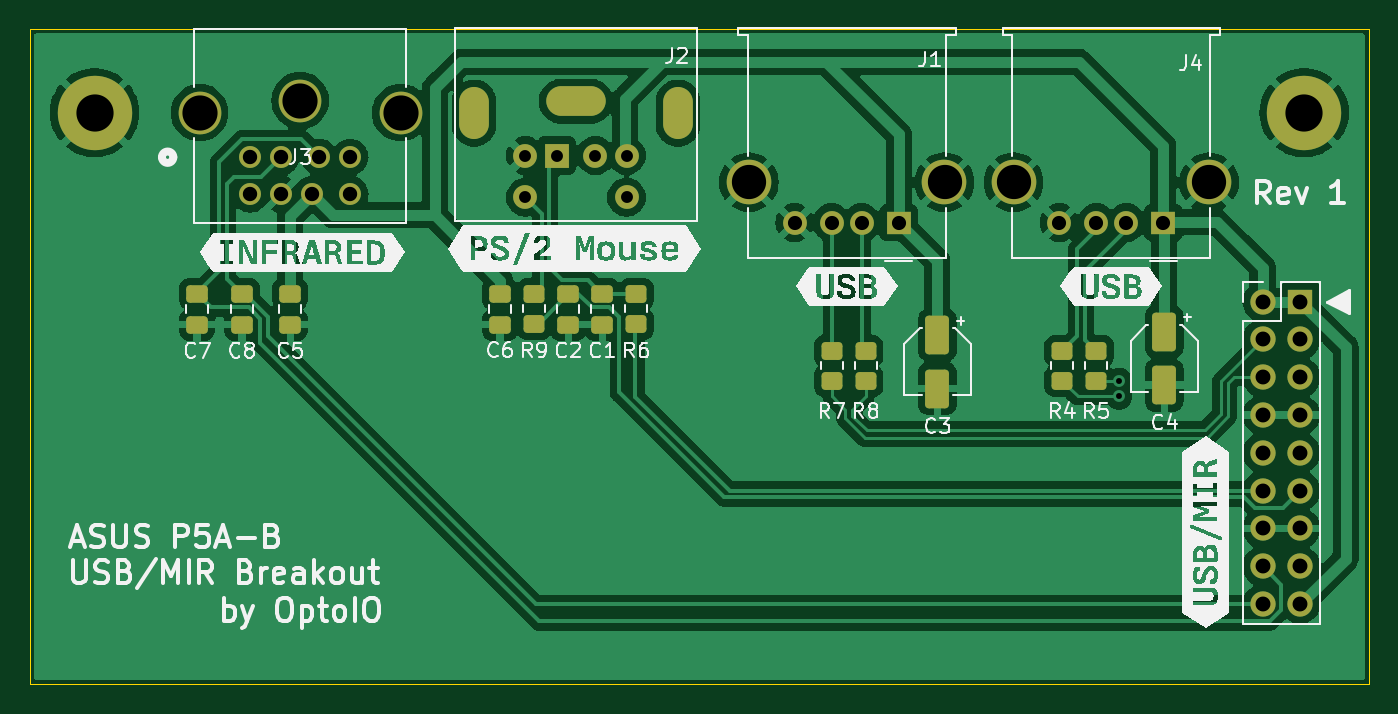
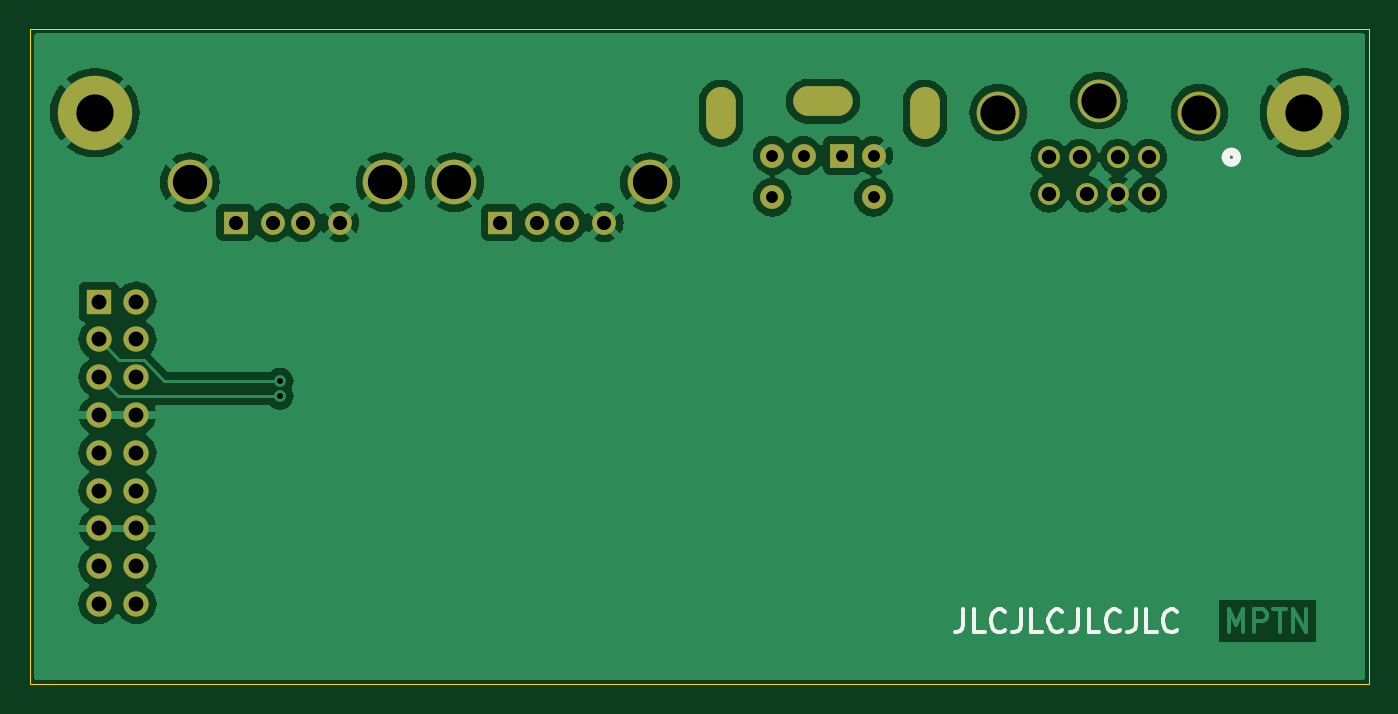
Circuit board: 11 layer files. Board 90.0 x 44.0 mm.
- bottom_copper: Asus ATX USB PS2 Breakout-B_Cu.gbr (77764 bytes)
- bottom_mask: Asus ATX USB PS2 Breakout-B_Mask.gbr (2471 bytes)
- paste: Asus ATX USB PS2 Breakout-B_Paste.gbr (483 bytes)
- bottom_silk: Asus ATX USB PS2 Breakout-B_Silkscreen.gbr (5466 bytes)
- outline: Asus ATX USB PS2 Breakout-Edge_Cuts.gbr (648 bytes)
- top_copper: Asus ATX USB PS2 Breakout-F_Cu.gbr (108997 bytes)
- top_mask: Asus ATX USB PS2 Breakout-F_Mask.gbr (4412 bytes)
- paste: Asus ATX USB PS2 Breakout-F_Paste.gbr (2418 bytes)
- top_silk: Asus ATX USB PS2 Breakout-F_Silkscreen.gbr (76996 bytes)
- drill: Asus ATX USB PS2 Breakout-NPTH.drl (277 bytes)
- drill: Asus ATX USB PS2 Breakout-PTH.drl (1681 bytes)

=== bottom_copper: Asus ATX USB PS2 Breakout-B_Cu.gbr (77764 bytes, source omitted) ===
=== bottom_mask: Asus ATX USB PS2 Breakout-B_Mask.gbr ===
%TF.GenerationSoftware,KiCad,Pcbnew,8.0.1*%
%TF.CreationDate,2024-04-03T08:14:29+10:00*%
%TF.ProjectId,Asus ATX USB PS2 Breakout,41737573-[number-redacted]-[number-redacted],rev?*%
%TF.SameCoordinates,Original*%
%TF.FileFunction,Soldermask,Bot*%
%TF.FilePolarity,Negative*%
%FSLAX46Y46*%
G04 Gerber Fmt 4.6, Leading zero omitted, Abs format (unit mm)*
G04 Created by KiCad (PCBNEW 8.0.1) date 2024-04-03 08:14:29*
%MOMM*%
%LPD*%
G01*
G04 APERTURE LIST*
%ADD10R,1.600000X1.500000*%
%ADD11C,1.600000*%
%ADD12C,3.000000*%
%ADD13C,2.900000*%
%ADD14C,5.000000*%
%ADD15C,1.473200*%
%ADD16C,2.870200*%
%ADD17R,1.600000X1.600000*%
%ADD18O,2.000000X3.500000*%
%ADD19O,4.000000X2.000000*%
%ADD20R,1.700000X1.700000*%
%ADD21O,1.700000X1.700000*%
%ADD22C,1.700000*%
G04 APERTURE END LIST*
D10*
%TO.C,J4*%
X189174000Y-81306000D03*
D11*
X186674000Y-81306000D03*
X184674000Y-81306000D03*
X182174000Y-81306000D03*
D12*
X192244000Y-78596000D03*
X179104000Y-78596000D03*
%TD*%
D13*
%TO.C,H1*%
X117348000Y-73914000D03*
D14*
X117348000Y-73914000D03*
%TD*%
D13*
%TO.C,H2*%
X198628000Y-73914000D03*
D14*
X198628000Y-73914000D03*
%TD*%
D15*
%TO.C,J3*%
X129870200Y-76911200D03*
X132461000Y-76911200D03*
X127812800Y-76911200D03*
X129870200Y-79400400D03*
X134518400Y-76911200D03*
X127812800Y-79400400D03*
X131978400Y-79400400D03*
X134518400Y-79400400D03*
D16*
X131165600Y-73101200D03*
X124409200Y-73914000D03*
X137922000Y-73914000D03*
%TD*%
D17*
%TO.C,J2*%
X148404000Y-76802000D03*
D11*
X151004000Y-76802000D03*
X146304000Y-76802000D03*
X153104000Y-76802000D03*
X146304000Y-79602000D03*
X153104000Y-79602000D03*
D18*
X156554000Y-73952000D03*
D19*
X149704000Y-73152000D03*
D18*
X142854000Y-73952000D03*
%TD*%
D10*
%TO.C,J1*%
X171394000Y-81306000D03*
D11*
X168894000Y-81306000D03*
X166894000Y-81306000D03*
X164394000Y-81306000D03*
D12*
X174464000Y-78596000D03*
X161324000Y-78596000D03*
%TD*%
D20*
%TO.C,J6*%
X198374000Y-86614000D03*
D21*
X198374000Y-89154000D03*
X198374000Y-91694000D03*
X198374000Y-94234000D03*
X198374000Y-96774000D03*
X198374000Y-99314000D03*
X198374000Y-101854000D03*
X198374000Y-104394000D03*
X198374000Y-106934000D03*
D22*
X195834000Y-86614000D03*
D21*
X195834000Y-89154000D03*
X195834000Y-91694000D03*
X195834000Y-94234000D03*
X195834000Y-96774000D03*
X195834000Y-99314000D03*
X195834000Y-101854000D03*
X195834000Y-104394000D03*
X195834000Y-106934000D03*
%TD*%
M02*

=== paste: Asus ATX USB PS2 Breakout-B_Paste.gbr ===
%TF.GenerationSoftware,KiCad,Pcbnew,8.0.1*%
%TF.CreationDate,2024-04-03T08:14:29+10:00*%
%TF.ProjectId,Asus ATX USB PS2 Breakout,41737573-[number-redacted]-[number-redacted],rev?*%
%TF.SameCoordinates,Original*%
%TF.FileFunction,Paste,Bot*%
%TF.FilePolarity,Positive*%
%FSLAX46Y46*%
G04 Gerber Fmt 4.6, Leading zero omitted, Abs format (unit mm)*
G04 Created by KiCad (PCBNEW 8.0.1) date 2024-04-03 08:14:29*
%MOMM*%
%LPD*%
G01*
G04 APERTURE LIST*
G04 APERTURE END LIST*
M02*

=== bottom_silk: Asus ATX USB PS2 Breakout-B_Silkscreen.gbr ===
%TF.GenerationSoftware,KiCad,Pcbnew,8.0.1*%
%TF.CreationDate,2024-04-03T08:14:29+10:00*%
%TF.ProjectId,Asus ATX USB PS2 Breakout,41737573-[number-redacted]-[number-redacted],rev?*%
%TF.SameCoordinates,Original*%
%TF.FileFunction,Legend,Bot*%
%TF.FilePolarity,Positive*%
%FSLAX46Y46*%
G04 Gerber Fmt 4.6, Leading zero omitted, Abs format (unit mm)*
G04 Created by KiCad (PCBNEW 8.0.1) date 2024-04-03 08:14:29*
%MOMM*%
%LPD*%
G01*
G04 APERTURE LIST*
%ADD10C,0.300000*%
%ADD11C,0.508000*%
G04 APERTURE END LIST*
D10*
X140266917Y-107300828D02*
X140266917Y-108372257D01*
X140266917Y-108372257D02*
X140338346Y-108586542D01*
X140338346Y-108586542D02*
X140481203Y-108729400D01*
X140481203Y-108729400D02*
X140695489Y-108800828D01*
X140695489Y-108800828D02*
X140838346Y-108800828D01*
X138838346Y-108800828D02*
X139552632Y-108800828D01*
X139552632Y-108800828D02*
X139552632Y-107300828D01*
X137481203Y-108657971D02*
X137552631Y-108729400D01*
X137552631Y-108729400D02*
X137766917Y-108800828D01*
X137766917Y-108800828D02*
X137909774Y-108800828D01*
X137909774Y-108800828D02*
X138124060Y-108729400D01*
X138124060Y-108729400D02*
X138266917Y-108586542D01*
X138266917Y-108586542D02*
X138338346Y-108443685D01*
X138338346Y-108443685D02*
X138409774Y-108157971D01*
X138409774Y-108157971D02*
X138409774Y-107943685D01*
X138409774Y-107943685D02*
X138338346Y-107657971D01*
X138338346Y-107657971D02*
X138266917Y-107515114D01*
X138266917Y-107515114D02*
X138124060Y-107372257D01*
X138124060Y-107372257D02*
X137909774Y-107300828D01*
X137909774Y-107300828D02*
X137766917Y-107300828D01*
X137766917Y-107300828D02*
X137552631Y-107372257D01*
X137552631Y-107372257D02*
X137481203Y-107443685D01*
X136409774Y-107300828D02*
X136409774Y-108372257D01*
X136409774Y-108372257D02*
X136481203Y-108586542D01*
X136481203Y-108586542D02*
X136624060Y-108729400D01*
X136624060Y-108729400D02*
X136838346Y-108800828D01*
X136838346Y-108800828D02*
X136981203Y-108800828D01*
X134981203Y-108800828D02*
X135695489Y-108800828D01*
X135695489Y-108800828D02*
X135695489Y-107300828D01*
X133624060Y-108657971D02*
X133695488Y-108729400D01*
X133695488Y-108729400D02*
X133909774Y-108800828D01*
X133909774Y-108800828D02*
X134052631Y-108800828D01*
X134052631Y-108800828D02*
X134266917Y-108729400D01*
X134266917Y-108729400D02*
X134409774Y-108586542D01*
X134409774Y-108586542D02*
X134481203Y-108443685D01*
X134481203Y-108443685D02*
X134552631Y-108157971D01*
X134552631Y-108157971D02*
X134552631Y-107943685D01*
X134552631Y-107943685D02*
X134481203Y-107657971D01*
X134481203Y-107657971D02*
X134409774Y-107515114D01*
X134409774Y-107515114D02*
X134266917Y-107372257D01*
X134266917Y-107372257D02*
X134052631Y-107300828D01*
X134052631Y-107300828D02*
X133909774Y-107300828D01*
X133909774Y-107300828D02*
X133695488Y-107372257D01*
X133695488Y-107372257D02*
X133624060Y-107443685D01*
X132552631Y-107300828D02*
X132552631Y-108372257D01*
X132552631Y-108372257D02*
X132624060Y-108586542D01*
X132624060Y-108586542D02*
X132766917Y-108729400D01*
X132766917Y-108729400D02*
X132981203Y-108800828D01*
X132981203Y-108800828D02*
X133124060Y-108800828D01*
X131124060Y-108800828D02*
X131838346Y-108800828D01*
X131838346Y-108800828D02*
X131838346Y-107300828D01*
X129766917Y-108657971D02*
X129838345Y-108729400D01*
X129838345Y-108729400D02*
X130052631Y-108800828D01*
X130052631Y-108800828D02*
X130195488Y-108800828D01*
X130195488Y-108800828D02*
X130409774Y-108729400D01*
X130409774Y-108729400D02*
X130552631Y-108586542D01*
X130552631Y-108586542D02*
X130624060Y-108443685D01*
X130624060Y-108443685D02*
X130695488Y-108157971D01*
X130695488Y-108157971D02*
X130695488Y-107943685D01*
X130695488Y-107943685D02*
X130624060Y-107657971D01*
X130624060Y-107657971D02*
X130552631Y-107515114D01*
X130552631Y-107515114D02*
X130409774Y-107372257D01*
X130409774Y-107372257D02*
X130195488Y-107300828D01*
X130195488Y-107300828D02*
X130052631Y-107300828D01*
X130052631Y-107300828D02*
X129838345Y-107372257D01*
X129838345Y-107372257D02*
X129766917Y-107443685D01*
X128695488Y-107300828D02*
X128695488Y-108372257D01*
X128695488Y-108372257D02*
X128766917Y-108586542D01*
X128766917Y-108586542D02*
X128909774Y-108729400D01*
X128909774Y-108729400D02*
X129124060Y-108800828D01*
X129124060Y-108800828D02*
X129266917Y-108800828D01*
X127266917Y-108800828D02*
X127981203Y-108800828D01*
X127981203Y-108800828D02*
X127981203Y-107300828D01*
X125909774Y-108657971D02*
X125981202Y-108729400D01*
X125981202Y-108729400D02*
X126195488Y-108800828D01*
X126195488Y-108800828D02*
X126338345Y-108800828D01*
X126338345Y-108800828D02*
X126552631Y-108729400D01*
X126552631Y-108729400D02*
X126695488Y-108586542D01*
X126695488Y-108586542D02*
X126766917Y-108443685D01*
X126766917Y-108443685D02*
X126838345Y-108157971D01*
X126838345Y-108157971D02*
X126838345Y-107943685D01*
X126838345Y-107943685D02*
X126766917Y-107657971D01*
X126766917Y-107657971D02*
X126695488Y-107515114D01*
X126695488Y-107515114D02*
X126552631Y-107372257D01*
X126552631Y-107372257D02*
X126338345Y-107300828D01*
X126338345Y-107300828D02*
X126195488Y-107300828D01*
X126195488Y-107300828D02*
X125981202Y-107372257D01*
X125981202Y-107372257D02*
X125909774Y-107443685D01*
D11*
%TO.C,J3*%
X122643900Y-76911200D02*
G75*
G02*
X121881900Y-76911200I-381000J0D01*
G01*
X121881900Y-76911200D02*
G75*
G02*
X122643900Y-76911200I381000J0D01*
G01*
%TD*%
M02*

=== outline: Asus ATX USB PS2 Breakout-Edge_Cuts.gbr ===
%TF.GenerationSoftware,KiCad,Pcbnew,8.0.1*%
%TF.CreationDate,2024-04-03T08:14:29+10:00*%
%TF.ProjectId,Asus ATX USB PS2 Breakout,41737573-[number-redacted]-[number-redacted],rev?*%
%TF.SameCoordinates,Original*%
%TF.FileFunction,Profile,NP*%
%FSLAX46Y46*%
G04 Gerber Fmt 4.6, Leading zero omitted, Abs format (unit mm)*
G04 Created by KiCad (PCBNEW 8.0.1) date 2024-04-03 08:14:29*
%MOMM*%
%LPD*%
G01*
G04 APERTURE LIST*
%TA.AperFunction,Profile*%
%ADD10C,0.100000*%
%TD*%
G04 APERTURE END LIST*
D10*
X113000000Y-68326000D02*
X203000000Y-68326000D01*
X203000000Y-112326000D01*
X113000000Y-112326000D01*
X113000000Y-68326000D01*
M02*

=== top_copper: Asus ATX USB PS2 Breakout-F_Cu.gbr (108997 bytes, source omitted) ===
=== top_mask: Asus ATX USB PS2 Breakout-F_Mask.gbr ===
%TF.GenerationSoftware,KiCad,Pcbnew,8.0.1*%
%TF.CreationDate,2024-04-03T08:14:29+10:00*%
%TF.ProjectId,Asus ATX USB PS2 Breakout,41737573-[number-redacted]-[number-redacted],rev?*%
%TF.SameCoordinates,Original*%
%TF.FileFunction,Soldermask,Top*%
%TF.FilePolarity,Negative*%
%FSLAX46Y46*%
G04 Gerber Fmt 4.6, Leading zero omitted, Abs format (unit mm)*
G04 Created by KiCad (PCBNEW 8.0.1) date 2024-04-03 08:14:29*
%MOMM*%
%LPD*%
G01*
G04 APERTURE LIST*
G04 Aperture macros list*
%AMRoundRect*
0 Rectangle with rounded corners*
0 $1 Rounding radius*
0 $2 $3 $4 $5 $6 $7 $8 $9 X,Y pos of 4 corners*
0 Add a 4 corners polygon primitive as box body*
4,1,4,$2,$3,$4,$5,$6,$7,$8,$9,$2,$3,0*
0 Add four circle primitives for the rounded corners*
1,1,$1+$1,$2,$3*
1,1,$1+$1,$4,$5*
1,1,$1+$1,$6,$7*
1,1,$1+$1,$8,$9*
0 Add four rect primitives between the rounded corners*
20,1,$1+$1,$2,$3,$4,$5,0*
20,1,$1+$1,$4,$5,$6,$7,0*
20,1,$1+$1,$6,$7,$8,$9,0*
20,1,$1+$1,$8,$9,$2,$3,0*%
G04 Aperture macros list end*
%ADD10RoundRect,0.250000X-0.475000X0.337500X-0.475000X-0.337500X0.475000X-0.337500X0.475000X0.337500X0*%
%ADD11R,1.600000X1.500000*%
%ADD12C,1.600000*%
%ADD13C,3.000000*%
%ADD14RoundRect,0.250000X-0.450000X0.350000X-0.450000X-0.350000X0.450000X-0.350000X0.450000X0.350000X0*%
%ADD15RoundRect,0.250000X-0.550000X1.050000X-0.550000X-1.050000X0.550000X-1.050000X0.550000X1.050000X0*%
%ADD16C,2.900000*%
%ADD17C,5.000000*%
%ADD18C,1.473200*%
%ADD19C,2.870200*%
%ADD20R,1.600000X1.600000*%
%ADD21O,2.000000X3.500000*%
%ADD22O,4.000000X2.000000*%
%ADD23R,1.700000X1.700000*%
%ADD24O,1.700000X1.700000*%
%ADD25C,1.700000*%
G04 APERTURE END LIST*
D10*
%TO.C,C7*%
X124250000Y-88159500D03*
X124250000Y-86084500D03*
%TD*%
D11*
%TO.C,J4*%
X189174000Y-81306000D03*
D12*
X186674000Y-81306000D03*
X184674000Y-81306000D03*
X182174000Y-81306000D03*
D13*
X192244000Y-78596000D03*
X179104000Y-78596000D03*
%TD*%
D10*
%TO.C,C8*%
X127254000Y-86084500D03*
X127254000Y-88159500D03*
%TD*%
D14*
%TO.C,R5*%
X184658000Y-89932000D03*
X184658000Y-91932000D03*
%TD*%
%TO.C,R6*%
X153758000Y-88100000D03*
X153758000Y-86100000D03*
%TD*%
D10*
%TO.C,C6*%
X144600000Y-86092500D03*
X144600000Y-88167500D03*
%TD*%
D14*
%TO.C,R7*%
X166878000Y-89932000D03*
X166878000Y-91932000D03*
%TD*%
D15*
%TO.C,C3*%
X173990000Y-88856000D03*
X173990000Y-92456000D03*
%TD*%
D16*
%TO.C,H1*%
X117348000Y-73914000D03*
D17*
X117348000Y-73914000D03*
%TD*%
D16*
%TO.C,H2*%
X198628000Y-73914000D03*
D17*
X198628000Y-73914000D03*
%TD*%
D18*
%TO.C,J3*%
X129870200Y-76911200D03*
X132461000Y-76911200D03*
X127812800Y-76911200D03*
X129870200Y-79400400D03*
X134518400Y-76911200D03*
X127812800Y-79400400D03*
X131978400Y-79400400D03*
X134518400Y-79400400D03*
D19*
X131165600Y-73101200D03*
X124409200Y-73914000D03*
X137922000Y-73914000D03*
%TD*%
D20*
%TO.C,J2*%
X148404000Y-76802000D03*
D12*
X151004000Y-76802000D03*
X146304000Y-76802000D03*
X153104000Y-76802000D03*
X146304000Y-79602000D03*
X153104000Y-79602000D03*
D21*
X156554000Y-73952000D03*
D22*
X149704000Y-73152000D03*
D21*
X142854000Y-73952000D03*
%TD*%
D10*
%TO.C,C2*%
X149186000Y-88167500D03*
X149186000Y-86092500D03*
%TD*%
D14*
%TO.C,R9*%
X146900000Y-88100000D03*
X146900000Y-86100000D03*
%TD*%
%TO.C,R8*%
X169164000Y-89932000D03*
X169164000Y-91932000D03*
%TD*%
%TO.C,R4*%
X182372000Y-89932000D03*
X182372000Y-91932000D03*
%TD*%
D10*
%TO.C,C5*%
X130500000Y-86084500D03*
X130500000Y-88159500D03*
%TD*%
D15*
%TO.C,C4*%
X189230000Y-88624000D03*
X189230000Y-92224000D03*
%TD*%
D11*
%TO.C,J1*%
X171394000Y-81306000D03*
D12*
X168894000Y-81306000D03*
X166894000Y-81306000D03*
X164394000Y-81306000D03*
D13*
X174464000Y-78596000D03*
X161324000Y-78596000D03*
%TD*%
D10*
%TO.C,C1*%
X151472000Y-88167500D03*
X151472000Y-86092500D03*
%TD*%
D23*
%TO.C,J6*%
X198374000Y-86614000D03*
D24*
X198374000Y-89154000D03*
X198374000Y-91694000D03*
X198374000Y-94234000D03*
X198374000Y-96774000D03*
X198374000Y-99314000D03*
X198374000Y-101854000D03*
X198374000Y-104394000D03*
X198374000Y-106934000D03*
D25*
X195834000Y-86614000D03*
D24*
X195834000Y-89154000D03*
X195834000Y-91694000D03*
X195834000Y-94234000D03*
X195834000Y-96774000D03*
X195834000Y-99314000D03*
X195834000Y-101854000D03*
X195834000Y-104394000D03*
X195834000Y-106934000D03*
%TD*%
M02*

=== paste: Asus ATX USB PS2 Breakout-F_Paste.gbr (2418 bytes, source withheld) ===
=== top_silk: Asus ATX USB PS2 Breakout-F_Silkscreen.gbr (76996 bytes, source omitted) ===
=== drill: Asus ATX USB PS2 Breakout-NPTH.drl ===
M48
; DRILL file {KiCad 8.0.1} date 2024-04-03T08:14:32+1000
; FORMAT={-:-/ absolute / inch / decimal}
; #@! TF.CreationDate,2024-04-03T08:14:32+10:00
; #@! TF.GenerationSoftware,Kicad,Pcbnew,8.0.1
; #@! TF.FileFunction,NonPlated,1,2,NPTH
FMAT,2
INCH
%
G90
G05
M30

=== drill: Asus ATX USB PS2 Breakout-PTH.drl ===
M48
; DRILL file {KiCad 8.0.1} date 2024-04-03T08:14:32+1000
; FORMAT={-:-/ absolute / inch / decimal}
; #@! TF.CreationDate,2024-04-03T08:14:32+10:00
; #@! TF.GenerationSoftware,Kicad,Pcbnew,8.0.1
; #@! TF.FileFunction,Plated,1,2,PTH
FMAT,2
INCH
; #@! TA.AperFunction,Plated,PTH,ViaDrill
T1C0.0157
; #@! TA.AperFunction,Plated,PTH,ComponentDrill
T2C0.0315
; #@! TA.AperFunction,Plated,PTH,ComponentDrill
T3C0.0374
; #@! TA.AperFunction,Plated,PTH,ComponentDrill
T4C0.0380
; #@! TA.AperFunction,Plated,PTH,ComponentDrill
T5C0.0394
; #@! TA.AperFunction,Plated,PTH,ComponentDrill
T6C0.0906
; #@! TA.AperFunction,Plated,PTH,ComponentDrill
T7C0.0930
; #@! TA.AperFunction,Plated,PTH,ComponentDrill
T8C0.0984
%
G90
G05
T1
X7.33Y-3.62
X7.33Y-3.66
T2
X5.76Y-3.0237
X5.76Y-3.1339
X5.8427Y-3.0237
X5.945Y-3.0237
X6.0277Y-3.0237
X6.0277Y-3.1339
T3
X6.4722Y-3.201
X6.5706Y-3.201
X6.6494Y-3.201
X6.7478Y-3.201
X7.1722Y-3.201
X7.2706Y-3.201
X7.3494Y-3.201
X7.4478Y-3.201
T4
X5.032Y-3.028
X5.032Y-3.126
X5.113Y-3.028
X5.113Y-3.126
X5.196Y-3.126
X5.215Y-3.028
X5.296Y-3.028
X5.296Y-3.126
T5
X7.71Y-3.41
X7.71Y-3.51
X7.71Y-3.61
X7.71Y-3.71
X7.71Y-3.81
X7.71Y-3.91
X7.71Y-4.01
X7.71Y-4.11
X7.71Y-4.21
X7.81Y-3.41
X7.81Y-3.51
X7.81Y-3.61
X7.81Y-3.71
X7.81Y-3.81
X7.81Y-3.91
X7.81Y-4.01
X7.81Y-4.11
X7.81Y-4.21
T6
X6.3513Y-3.0943
X6.8687Y-3.0943
X7.0513Y-3.0943
X7.5687Y-3.0943
T7
X4.898Y-2.91
X5.164Y-2.878
X5.43Y-2.91
T8
X4.62Y-2.91
X7.82Y-2.91
T5
G00X5.6242Y-2.941
M15
G01X5.6242Y-2.882
M16
G05
G00X5.9332Y-2.88
M15
G01X5.8545Y-2.88
M16
G05
G00X6.1635Y-2.941
M15
G01X6.1635Y-2.882
M16
G05
M30

